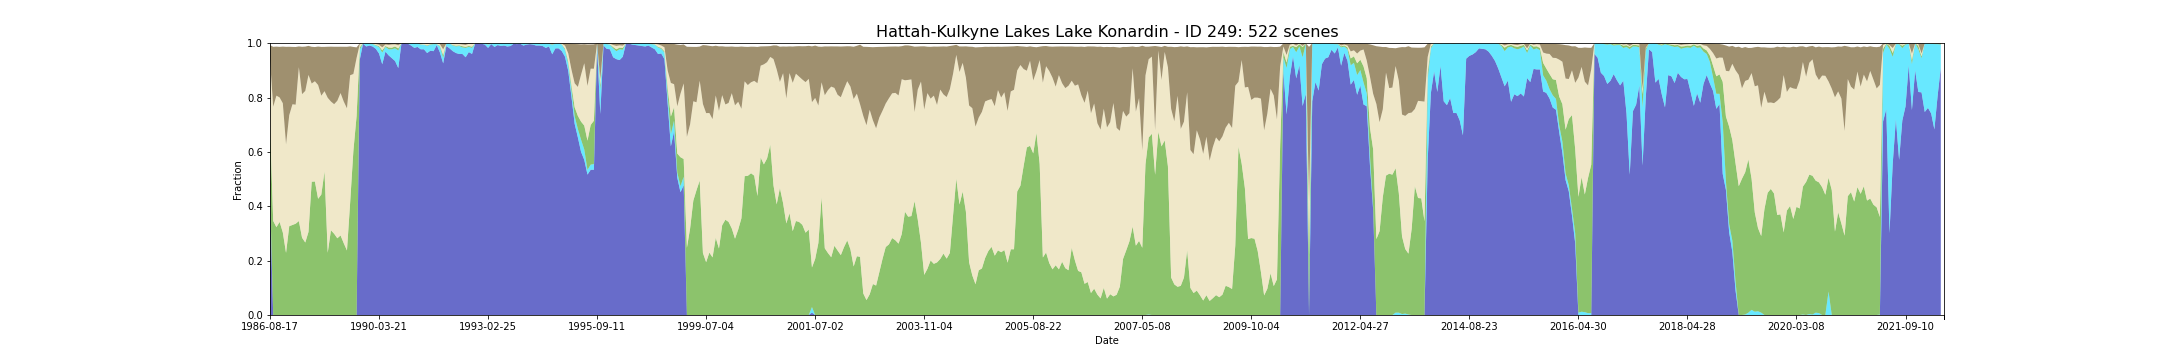

Values plotted in this chart, from the file beside it:
feature_id, water, wet, bs, pv, npv, pc_missing, date, s3_csv_path, display_time
249, 0.4207, 0.02931, 0.05383, 0.2531, 0.2362, 0.0, 1986-08-17T23:42:44Z, s3://dea-public-data-dev/projects/WIT/Ra…, 1986-08-17
249, 0.0, 0.0, 0.2204, 0.3461, 0.4201, 0.0, 1987-09-21T23:48:12Z, s3://dea-public-data-dev/projects/WIT/Ra…, 1987-09-21
249, 0.0, 0.0, 0.1804, 0.3229, 0.4841, 0.0, 1987-10-23T23:48:47Z, s3://dea-public-data-dev/projects/WIT/Ra…, 1987-10-23
249, 0.0, 0.0, 0.1863, 0.3425, 0.4577, 0.0, 1987-11-08T23:49:08Z, s3://dea-public-data-dev/projects/WIT/Ra…, 1987-11-08
249, 0.0, 0.0, 0.2084, 0.3036, 0.4755, 0.0, 1987-12-10T23:49:39Z, s3://dea-public-data-dev/projects/WIT/Ra…, 1987-12-10
249, 0.0, 0.0, 0.359, 0.2285, 0.3992, 0.0, 1988-01-11T23:50:12Z, s3://dea-public-data-dev/projects/WIT/Ra…, 1988-01-11
249, 0.0, 0.0, 0.2517, 0.3268, 0.4085, 0.0, 1988-01-27T23:50:30Z, s3://dea-public-data-dev/projects/WIT/Ra…, 1988-01-27
249, 0.0, 0.0, 0.2111, 0.3312, 0.4441, 0.0, 1988-02-28T23:50:58Z, s3://dea-public-data-dev/projects/WIT/Ra…, 1988-02-28
249, 0.0, 0.0, 0.2122, 0.3359, 0.438, 0.0, 1988-03-15T23:51:07Z, s3://dea-public-data-dev/projects/WIT/Ra…, 1988-03-15
249, 0.0, 0.0, 0.07638, 0.3456, 0.5662, 0.0, 1988-03-31T23:51:14Z, s3://dea-public-data-dev/projects/WIT/Ra…, 1988-03-31
249, 0.0, 0.0, 0.1743, 0.2843, 0.5283, 0.0, 1988-04-16T23:51:18Z, s3://dea-public-data-dev/projects/WIT/Ra…, 1988-04-16
249, 0.0, 0.0, 0.1631, 0.2667, 0.5576, 0.0, 1988-05-02T23:51:26Z, s3://dea-public-data-dev/projects/WIT/Ra…, 1988-05-02
249, 0.0, 0.0, 0.107, 0.3057, 0.5775, 0.0, 1988-05-18T23:51:36Z, s3://dea-public-data-dev/projects/WIT/Ra…, 1988-05-18
249, 0.0, 0.0, 0.1353, 0.4904, 0.3612, 0.0, 1988-07-21T23:51:54Z, s3://dea-public-data-dev/projects/WIT/Ra…, 1988-07-21
249, 0.0, 0.0, 0.1258, 0.4912, 0.3689, 0.0, 1988-08-06T23:51:54Z, s3://dea-public-data-dev/projects/WIT/Ra…, 1988-08-06
249, 0.0, 0.0, 0.1416, 0.4275, 0.4187, 0.0, 1988-08-22T23:51:57Z, s3://dea-public-data-dev/projects/WIT/Ra…, 1988-08-22
249, 0.0, 0.0, 0.1794, 0.443, 0.364, 0.0, 1988-09-07T23:51:59Z, s3://dea-public-data-dev/projects/WIT/Ra…, 1988-09-07
249, 0.0, 0.0, 0.163, 0.5282, 0.2952, 0.0, 1988-09-23T23:51:53Z, s3://dea-public-data-dev/projects/WIT/Ra…, 1988-09-23
249, 0.0, 0.0, 0.1879, 0.229, 0.5701, 0.0, 1988-11-10T23:51:46Z, s3://dea-public-data-dev/projects/WIT/Ra…, 1988-11-10
249, 0.0, 0.0, 0.2019, 0.3118, 0.4736, 0.0, 1988-12-12T23:51:35Z, s3://dea-public-data-dev/projects/WIT/Ra…, 1988-12-12
249, 0.0, 0.0, 0.2113, 0.299, 0.4766, 0.0, 1988-12-28T23:51:31Z, s3://dea-public-data-dev/projects/WIT/Ra…, 1988-12-28
249, 0.0, 0.0, 0.1986, 0.2823, 0.506, 0.0, 1989-01-13T23:51:20Z, s3://dea-public-data-dev/projects/WIT/Ra…, 1989-01-13
249, 0.0, 0.0, 0.1705, 0.2928, 0.5238, 0.0, 1989-01-29T23:51:12Z, s3://dea-public-data-dev/projects/WIT/Ra…, 1989-01-29
249, 0.0, 0.0, 0.2016, 0.264, 0.5212, 0.0, 1989-02-14T23:51:11Z, s3://dea-public-data-dev/projects/WIT/Ra…, 1989-02-14
249, 0.0, 0.0, 0.2263, 0.2374, 0.523, 0.0, 1989-03-02T23:50:55Z, s3://dea-public-data-dev/projects/WIT/Ra…, 1989-03-02
249, 0.0, 0.0, 0.1062, 0.4148, 0.4674, 0.0, 1989-04-03T23:50:17Z, s3://dea-public-data-dev/projects/WIT/Ra…, 1989-04-03
249, 0.0, 0.0, 0.09962, 0.6038, 0.2828, 0.0, 1989-04-19T23:50:07Z, s3://dea-public-data-dev/projects/WIT/Ra…, 1989-04-19
249, 0.0, 0.0, 0.03884, 0.7318, 0.214, 0.0, 1989-05-21T23:49:36Z, s3://dea-public-data-dev/projects/WIT/Ra…, 1989-05-21
249, 0.9397, 0.03621, 0.00319, 0.009224, 0.01143, 0.0, 1989-07-24T23:48:23Z, s3://dea-public-data-dev/projects/WIT/Ra…, 1989-07-24
249, 0.9983, 0.001724, 0.0, 0.0, 0.0, 0.0, 1989-09-26T23:46:55Z, s3://dea-public-data-dev/projects/WIT/Ra…, 1989-09-26
249, 0.9879, 0.01207, 0.0, 0.0, 0.0, 0.0, 1989-11-13T23:45:25Z, s3://dea-public-data-dev/projects/WIT/Ra…, 1989-11-13
249, 0.9914, 0.008621, 0.0, 0.0, 0.0, 0.0, 1989-12-15T23:44:39Z, s3://dea-public-data-dev/projects/WIT/Ra…, 1989-12-15
249, 0.9879, 0.008621, 0.001569, 0.001172, 0.0006552, 0.0, 1990-02-17T23:42:36Z, s3://dea-public-data-dev/projects/WIT/Ra…, 1990-02-17
249, 0.9793, 0.01207, 0.002948, 0.001776, 0.00381, 0.0, 1990-03-05T23:42:03Z, s3://dea-public-data-dev/projects/WIT/Ra…, 1990-03-05
249, 0.9621, 0.02414, 0.005621, 0.003293, 0.004707, 0.0, 1990-03-21T23:41:29Z, s3://dea-public-data-dev/projects/WIT/Ra…, 1990-03-21
249, 0.9224, 0.0431, 0.01462, 0.007983, 0.01157, 0.0, 1990-04-06T23:41:17Z, s3://dea-public-data-dev/projects/WIT/Ra…, 1990-04-06
249, 0.969, 0.01724, 0.004741, 0.003224, 0.005672, 0.0, 1990-04-22T23:41:26Z, s3://dea-public-data-dev/projects/WIT/Ra…, 1990-04-22
249, 0.9552, 0.02241, 0.006224, 0.006466, 0.009448, 0.0, 1990-05-08T23:41:25Z, s3://dea-public-data-dev/projects/WIT/Ra…, 1990-05-08
249, 0.9448, 0.03276, 0.004638, 0.005862, 0.01174, 0.0, 1990-06-09T23:41:22Z, s3://dea-public-data-dev/projects/WIT/Ra…, 1990-06-09
249, 0.9345, 0.04655, 0.004, 0.006897, 0.007879, 0.0, 1990-07-27T23:41:15Z, s3://dea-public-data-dev/projects/WIT/Ra…, 1990-07-27
249, 0.9086, 0.06476, 0.007562, 0.007257, 0.01164, 0.09483, 1990-08-12T23:41:10Z, s3://dea-public-data-dev/projects/WIT/Ra…, 1990-08-12
249, 1.0, 0.0, 0.0, 0.0, 0.0, 0.0, 1990-09-13T23:41:03Z, s3://dea-public-data-dev/projects/WIT/Ra…, 1990-09-13
249, 1.0, 0.0, 0.0, 0.0, 0.0, 0.0, 1990-09-29T23:40:51Z, s3://dea-public-data-dev/projects/WIT/Ra…, 1990-09-29
249, 0.9983, 0.001724, 0.0, 0.0, 0.0, 0.0, 1990-11-16T23:40:40Z, s3://dea-public-data-dev/projects/WIT/Ra…, 1990-11-16
249, 0.9914, 0.008621, 0.0, 0.0, 0.0, 0.0, 1990-12-02T23:40:22Z, s3://dea-public-data-dev/projects/WIT/Ra…, 1990-12-02
249, 0.9828, 0.01724, 0.0, 0.0, 0.0, 0.0, 1991-01-19T23:41:35Z, s3://dea-public-data-dev/projects/WIT/Ra…, 1991-01-19
249, 0.9862, 0.01379, 0.0, 0.0, 0.0, 0.0, 1991-02-20T23:42:07Z, s3://dea-public-data-dev/projects/WIT/Ra…, 1991-02-20
249, 0.9776, 0.01724, 0.002966, 0.001328, 0.0008276, 0.0, 1991-03-24T23:42:47Z, s3://dea-public-data-dev/projects/WIT/Ra…, 1991-03-24
249, 0.9776, 0.01724, 0.0005345, 0.0003448, 0.004293, 0.0, 1991-04-25T23:43:14Z, s3://dea-public-data-dev/projects/WIT/Ra…, 1991-04-25
249, 0.9638, 0.02586, 0.002638, 0.002276, 0.005345, 0.0, 1991-05-27T23:43:50Z, s3://dea-public-data-dev/projects/WIT/Ra…, 1991-05-27
249, 0.9724, 0.02241, 0.0007069, 0.001603, 0.002845, 0.0, 1991-06-12T23:43:58Z, s3://dea-public-data-dev/projects/WIT/Ra…, 1991-06-12
249, 0.9707, 0.02586, 0.0007241, 0.0008448, 0.001828, 0.0, 1991-06-28T23:44:18Z, s3://dea-public-data-dev/projects/WIT/Ra…, 1991-06-28
249, 0.9931, 0.003454, 0.0005872, 0.0003972, 0.002453, 0.001724, 1991-07-30T23:44:40Z, s3://dea-public-data-dev/projects/WIT/Ra…, 1991-07-30
249, 0.9655, 0.02241, 0.003845, 0.002397, 0.005707, 0.0, 1991-08-31T23:44:54Z, s3://dea-public-data-dev/projects/WIT/Ra…, 1991-08-31
249, 0.9259, 0.02069, 0.02216, 0.009672, 0.02122, 0.0, 1991-10-18T23:45:21Z, s3://dea-public-data-dev/projects/WIT/Ra…, 1991-10-18
249, 0.9897, 0.01034, 0.0, 0.0, 0.0, 0.0, 1992-02-07T23:45:23Z, s3://dea-public-data-dev/projects/WIT/Ra…, 1992-02-07
249, 0.981, 0.01897, 0.0, 0.0, 0.0, 0.0, 1992-02-23T23:45:23Z, s3://dea-public-data-dev/projects/WIT/Ra…, 1992-02-23
249, 0.9707, 0.02069, 0.003328, 0.001759, 0.003466, 0.0, 1992-04-27T23:45:02Z, s3://dea-public-data-dev/projects/WIT/Ra…, 1992-04-27
249, 0.9638, 0.02414, 0.003276, 0.003052, 0.005638, 0.0, 1992-05-29T23:44:45Z, s3://dea-public-data-dev/projects/WIT/Ra…, 1992-05-29
249, 0.9603, 0.02931, 0.003138, 0.002414, 0.004707, 0.0, 1992-07-16T23:44:11Z, s3://dea-public-data-dev/projects/WIT/Ra…, 1992-07-16
... 462 more rows
